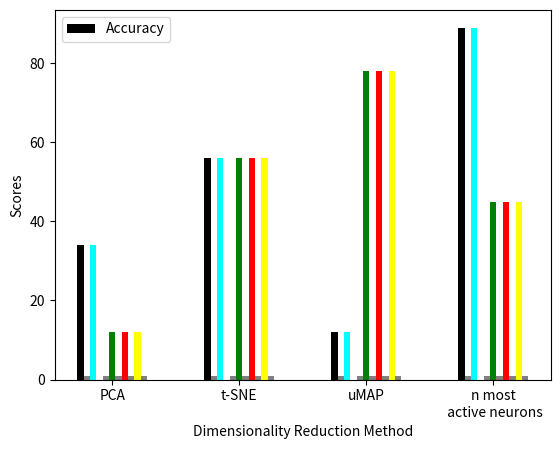

The script that saved this image:
import matplotlib.pyplot as plt
import numpy as np
import pandas as pd

def bar_charts(data: dict, path:str, bar_width: float=0.05):
    x = np.arange(4)
    acc = [34, 56, 12, 89]
    acc_r = [1, 1, 1, 1]
    f1_00 = [34, 56, 12, 89]
    f1_00r = [1, 1, 1, 1]
    f1_01 = [12, 56, 78, 45]
    f1_01r = [1, 1, 1, 1]
    f1_10 = [12, 56, 78, 45]
    f1_10r = [1, 1, 1, 1]
    f1_11 = [12, 56, 78, 45]
    f1_11r = [1, 1, 1, 1]
    
    # Accuracy
    plt.bar(x-0.25, acc, bar_width, color='black', label="Accuracy")
    plt.bar(x-0.2, acc_r, bar_width, color='grey')
    # f1 Scores
    plt.bar(x-0.15, f1_00, bar_width, color='cyan')
    plt.bar(x-0.05, f1_00r, bar_width, color='grey')

    plt.bar(x, f1_01, bar_width, color='green')
    plt.bar(x+0.05, f1_01r, bar_width, color='grey')

    plt.bar(x+0.1, f1_10, bar_width, color='red')
    plt.bar(x+0.15, f1_10r, bar_width, color='grey')

    plt.bar(x+0.2, f1_11, bar_width, color='yellow')
    plt.bar(x+0.25, f1_11r, bar_width, color='grey')

    plt.xticks(x, ['PCA', 't-SNE', 'uMAP', 'n most\n active neurons'])
    plt.ylabel("Scores")
    plt.xlabel("Dimensionality Reduction Method")
    plt.legend()
    plt.show()

if __name__ == "__main__":
    # get data 
    # plot data
    d = {"PCA": {"Accuracy": 0.1, "f1": 0.2}, "t-SNE": {"Accuracy": 0.4, "f1": 0.5}}
    bar_charts(d, "str")

# Categorien(SVM):
# Dimesion Methode
# 1 oder mehrere Vektoren

# Zu zeigen:
# Random mit allem!!!, weighted f1, Accuracy, macro, f1 für jede einzelne Klasse